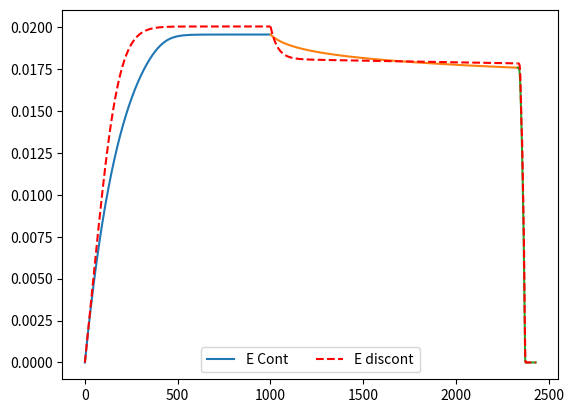
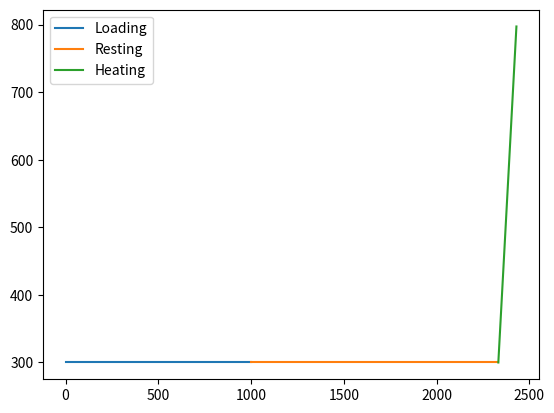
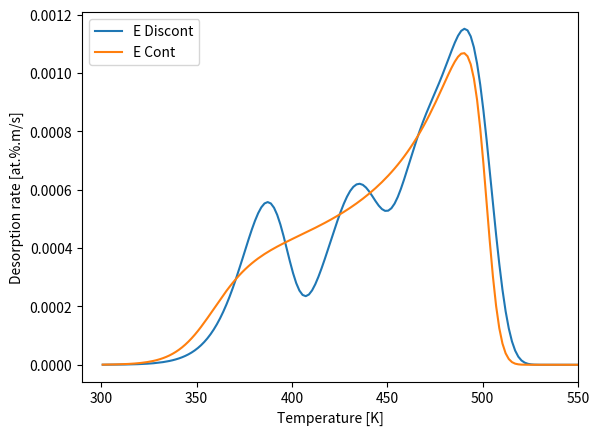

Write the Python code that produced these figures, in order.
import numpy as np
import matplotlib.pyplot as plt
from scipy.integrate import odeint

# My first comment

E_constant = False
TDS = True
E = 1.3

def MacNabb1(C, t):
    T, cL, CT = C
    LatticeP = 3.16E-7 * 3.16E-7
    Nt = 3.62e-3
    NL = 6.32e19
    thetaT = CT/Nt
    phi = 0.0059*thetaT**3 -0.0083*thetaT**2 
    phi2 = 0.0059*(6-thetaT)**3 - 0.0085*(6-thetaT)**2 + 0.0023*(6-thetaT)
    phi=1
    phi2=1
    xEpi = -0.0179*thetaT**2 + 0.0381*thetaT + 1.284     # parabolique
    k = (1.38e-1/LatticeP)*np.exp(-0.39/(8.62e-5*T))
    p = 1e13*np.exp(-xEpi/(8.62e-5*T)) 
    dCTdt = k/NL*cL*(Nt - CT/6) - p*CT
    dCLdt = 0.
    dTdt = 0.
    return [dTdt, dCLdt, dCTdt]

def MacNabb2(C, t):
    T, cL, CT = C
    LatticeP = 3.16E-7 * 3.16E-7
    Nt = 3.62e-3
    NL = 6.32e19
    thetaT = CT/Nt
    phi = 0.0059*thetaT**3 -0.0083*thetaT**2 
    phi2 = 0.0059*(6-thetaT)**3 - 0.0085*(6-thetaT)**2 + 0.0023*(6-thetaT)
    phi=1
    phi2=1
    xEpi = -0.0179*thetaT**2 + 0.0381*thetaT + 1.284     # parabolique
    k = (1.38e-1/LatticeP)*np.exp(-0.39/(8.62e-5*T))
    p = 1e13*np.exp(-xEpi/(8.62e-5*T)) 
    #dCTdt = k/NL*cL*(Nt - CT/6*phi) - p*Nt*(1 - phi2)
    dCTdt = k/NL*cL*(Nt - CT/6) - p*CT
    dCLdt = 0.
    dTdt = 0.
    return [dTdt, dCLdt, dCTdt]

def MacNabb3(C, t):
    T, cL, CT = C
    LatticeP = 3.16E-7 * 3.16E-7
    Nt = 3.62e-3
    NL = 6.32e19
    thetaT = CT/Nt
    phi = 0.0059*thetaT**3 -0.0083*thetaT**2 
    phi2 = 0.0059*(6-thetaT)**3 - 0.0085*(6-thetaT)**2 + 0.0023*(6-thetaT)
    xEpi = -0.0179*thetaT**2 + 0.0381*thetaT + 1.284     # parabolique
    phi=1
    phi2=1
    xEpi = -0.0179*thetaT**2 + 0.0381*thetaT + 1.284     # parabolique
    k = (1.38e-1/LatticeP)*np.exp(-0.39/(8.62e-5*T))
    p = 1e13*np.exp(-xEpi/(8.62e-5*T)) 
    #dCTdt = k/NL*cL*(Nt - CT/6*phi) - p*Nt*(1 - phi2)
    dCTdt = k/NL*cL*(Nt - CT/6) - p*CT
    dCLdt = 0.
    dTdt = 5.1
    return [dTdt, dCLdt, dCTdt]

def Hodille1(C, t):
    T, cL, N0, N1, N2, N3, N4, N5, N6, Ct  = C
    LatticeP = 3.16E-7 * 3.16E-7
    NL = 6.32e19
    xev = 1.602176634e-19*6.022e23
    k = (1.38e-1/LatticeP)*np.exp(-0.39*xev/(8.31*T))
    Epi = [1.3042, 1.2886, 1.2372, 1.1500, 1.0270, 0.8682]   # parabolique
    #Epi = [1.31, 1.3, 1.19, 1.17, 1.06, 0.85]               # Hodille
    #Epi = [1.3099, 1.218, 1.126, 1.03399, 0.942, 0.84999]    # Lineaire
    p1 = 1e13*np.exp(-Epi[0]/(8.62e-5*T))
    p2 = 1e13*np.exp(-Epi[1]/(8.62e-5*T))
    p3 = 1e13*np.exp(-Epi[2]/(8.62e-5*T))
    p4 = 1e13*np.exp(-Epi[3]/(8.62e-5*T))
    p5 = 1e13*np.exp(-Epi[4]/(8.62e-5*T))
    p6 = 1e13*np.exp(-Epi[5]/(8.62e-5*T))
    if E_constant:
        p1 = 1e13*np.exp(-E/(8.62e-5*T))
        p2 = 1e13*np.exp(-E/(8.62e-5*T))
        p3 = 1e13*np.exp(-E/(8.62e-5*T))
        p4 = 1e13*np.exp(-E/(8.62e-5*T))
        p5 = 1e13*np.exp(-E/(8.62e-5*T))
        p6 = 1e13*np.exp(-E/(8.62e-5*T))
    dN0dt = -k*cL/NL*N0 + p1*N1
    dN1dt = -k*cL/NL*N1 + k*cL/NL*N0 - p1*N1 + p2*N2
    dN2dt = -k*cL/NL*N2 + k*cL/NL*N1 - p2*N2 + p3*N3
    dN3dt = -k*cL/NL*N3 + k*cL/NL*N2 - p3*N3 + p4*N4
    dN4dt = -k*cL/NL*N4 + k*cL/NL*N3 - p4*N4 + p5*N5
    dN5dt = -k*cL/NL*N5 + k*cL/NL*N4 - p5*N5 + p6*N6
    dN6dt = k*cL/NL*N5 - p6*N6
    #dCt = k*cL/NL*(Nt - N6) - (p1*N1 + p2*N2 + p3*N3 + p4*N4 + p5*N5 + p6*N6)
    dCt = dN1dt + 2*dN2dt + 3*dN3dt + 4*dN4dt + 5*dN5dt + 6*dN6dt
    #dCt = k*cL/NL*(Nt - Ct) - (p1*N1 + p2*N2 + p3*N3 + p4*N4 + p5*N5 + p6*N6)
    dCLdt = 0.
    dTdt = 0.
    return [dTdt, dCLdt, dN0dt, dN1dt, dN2dt, dN3dt, dN4dt, dN5dt, dN6dt, dCt]

def Hodille2(C, t):
    T, cL, N0, N1, N2, N3, N4, N5, N6, Ct  = C
    LatticeP = 3.16E-7 * 3.16E-7
    NL = 6.32e19
    xev = 1.602176634e-19*6.022e23
    k = (1.38e-1/LatticeP)*np.exp(-0.39*xev/(8.31*T))
    Epi = [1.3042, 1.2886, 1.2372, 1.1500, 1.0270, 0.8682]   # parabolique
    #Epi = [1.31, 1.3, 1.19, 1.17, 1.06, 0.85]               # Hodille
    #Epi = [1.3099, 1.218, 1.126, 1.03399, 0.942, 0.84999]    # Lineaire
    p1 = 1e13*np.exp(-Epi[0]/(8.62e-5*T))
    p2 = 1e13*np.exp(-Epi[1]/(8.62e-5*T))
    p3 = 1e13*np.exp(-Epi[2]/(8.62e-5*T))
    p4 = 1e13*np.exp(-Epi[3]/(8.62e-5*T))
    p5 = 1e13*np.exp(-Epi[4]/(8.62e-5*T))
    p6 = 1e13*np.exp(-Epi[5]/(8.62e-5*T))
    if E_constant:
        p1 = 1e13*np.exp(-E/(8.62e-5*T))
        p2 = 1e13*np.exp(-E/(8.62e-5*T))
        p3 = 1e13*np.exp(-E/(8.62e-5*T))
        p4 = 1e13*np.exp(-E/(8.62e-5*T))
        p5 = 1e13*np.exp(-E/(8.62e-5*T))
        p6 = 1e13*np.exp(-E/(8.62e-5*T))
    dN0dt = -k*cL/NL*N0 + p1*N1
    dN1dt = -k*cL/NL*N1 + k*cL/NL*N0 - p1*N1 + p2*N2
    dN2dt = -k*cL/NL*N2 + k*cL/NL*N1 - p2*N2 + p3*N3
    dN3dt = -k*cL/NL*N3 + k*cL/NL*N2 - p3*N3 + p4*N4
    dN4dt = -k*cL/NL*N4 + k*cL/NL*N3 - p4*N4 + p5*N5
    dN5dt = -k*cL/NL*N5 + k*cL/NL*N4 - p5*N5 + p6*N6
    dN6dt = k*cL/NL*N5 - p6*N6
    #dCt = k*cL/NL*(Nt - N6) - (p1*N1 + p2*N2 + p3*N3 + p4*N4 + p5*N5 + p6*N6)
    dCt = dN1dt + 2*dN2dt + 3*dN3dt + 4*dN4dt + 5*dN5dt + 6*dN6dt
    #dCt = k*cL/NL*(Nt - Ct) - (p1*N1 + p2*N2 + p3*N3 + p4*N4 + p5*N5 + p6*N6)
    dCLdt = 0.
    dTdt = 0.
    return [dTdt, dCLdt, dN0dt, dN1dt, dN2dt, dN3dt, dN4dt, dN5dt, dN6dt, dCt]

def Hodille3(C, t):
    T, cL, N0, N1, N2, N3, N4, N5, N6, Ct  = C
    LatticeP = 3.16E-7 * 3.16E-7
    NL = 6.32e19
    k = (1.38e-1/LatticeP)*np.exp(-0.39/(8.62e-5*T))
    Epi = [1.3042, 1.2886, 1.2372, 1.1500, 1.0270, 0.8682]   # parabolique
    #Epi = [1.31, 1.3, 1.19, 1.17, 1.06, 0.85]               # Hodille
    #Epi = [1.3099, 1.218, 1.126, 1.03399, 0.942, 0.84999]    # Lineaire
    p1 = 1e13*np.exp(-Epi[0]/(8.62e-5*T))
    p2 = 1e13*np.exp(-Epi[1]/(8.62e-5*T))
    p3 = 1e13*np.exp(-Epi[2]/(8.62e-5*T))
    p4 = 1e13*np.exp(-Epi[3]/(8.62e-5*T))
    p5 = 1e13*np.exp(-Epi[4]/(8.62e-5*T))
    p6 = 1e13*np.exp(-Epi[5]/(8.62e-5*T))
    if E_constant:
        p1 = 1e13*np.exp(-E/(8.62e-5*T))
        p2 = 1e13*np.exp(-E/(8.62e-5*T))
        p3 = 1e13*np.exp(-E/(8.62e-5*T))
        p4 = 1e13*np.exp(-E/(8.62e-5*T))
        p5 = 1e13*np.exp(-E/(8.62e-5*T))
        p6 = 1e13*np.exp(-E/(8.62e-5*T))
    dN0dt = -k*cL/NL*N0 + p1*N1
    dN1dt = -k*cL/NL*N1 + k*cL/NL*N0 - p1*N1 + p2*N2
    dN2dt = -k*cL/NL*N2 + k*cL/NL*N1 - p2*N2 + p3*N3
    dN3dt = -k*cL/NL*N3 + k*cL/NL*N2 - p3*N3 + p4*N4
    dN4dt = -k*cL/NL*N4 + k*cL/NL*N3 - p4*N4 + p5*N5
    dN5dt = -k*cL/NL*N5 + k*cL/NL*N4 - p5*N5 + p6*N6
    dN6dt = k*cL/NL*N5 - p6*N6
    #dCt = k*cL/NL*(Nt - N6) - (p1*N1 + p2*N2 + p3*N3 + p4*N4 + p5*N5 + p6*N6)
    dCt = dN1dt + 2*dN2dt + 3*dN3dt + 4*dN4dt + 5*dN5dt + 6*dN6dt
    #dCt = k*cL/NL*(Nt - Ct) - (p1*N1 + p2*N2 + p3*N3 + p4*N4 + p5*N5 + p6*N6)
    dCLdt = 0.
    dTdt = 5.1
    return [dTdt, dCLdt, dN0dt, dN1dt, dN2dt, dN3dt, dN4dt, dN5dt, dN6dt, dCt]

# solve ode python MacNabb-------------------

# Step-1 : loading ---------------------
CL0 = 5e12
CT0 = 0.0
T0 = 300.
C_0 = [T0, CL0, CT0]
time1 = np.linspace(0, 1000, 1000)
sol = odeint(MacNabb1, C_0, t=time1)
T_sol1 = sol.T[0]
CL_macNabb1 = sol.T[1]
CT_macNabb1 = sol.T[2]

C_0 = [T0, CL0, 3.62e-3, 0., 0., 0., 0., 0., 0., 0.]
sol = odeint(Hodille1, C_0, t=time1)
N0_Hodille = sol.T[2]
N1_Hodille = sol.T[3]
N2_Hodille = sol.T[4]
N3_Hodille = sol.T[5]
N4_Hodille = sol.T[6]
N5_Hodille = sol.T[7]
N6_Hodille = sol.T[8]
Ct_Hodille1 = sol.T[9]

plt.figure(1)
plt.plot(time1, CT_macNabb1, label='E Cont')
plt.plot(time1, Ct_Hodille1, linestyle='--', label='E discont', color='r')
plt.legend(loc='lower center', ncol = 2)

plt.figure(2)
plt.plot(time1, T_sol1, label = 'Loading')

# Step-2 : Resting ---------------------
CL0 = 0
CT0 = CT_macNabb1[-1]
T0 = 300.
C_0 = [T0, CL0, CT0]
time2 = np.linspace(1000.5, 2332, 1000)
sol = odeint(MacNabb2, C_0, t=time2)
T_sol2 = sol.T[0]
CL_macNabb2 = sol.T[1]
CT_macNabb2 = sol.T[2]

C_0 = [T0, CL0, N0_Hodille[-1], N1_Hodille[-1], N2_Hodille[-1], N3_Hodille[-1], N4_Hodille[-1], N5_Hodille[-1], N6_Hodille[-1] , Ct_Hodille1[-1]]
sol = odeint(Hodille2, C_0, t=time2)
N0_Hodille = sol.T[2]
N1_Hodille = sol.T[3]
N2_Hodille = sol.T[4]
N3_Hodille = sol.T[5]
N4_Hodille = sol.T[6]
N5_Hodille = sol.T[7]
N6_Hodille = sol.T[8]
Ct_Hodille2 = sol.T[9]

plt.figure(1)
plt.plot(time2, CT_macNabb2)
plt.plot(time2, Ct_Hodille2, linestyle='--', color='r')

plt.figure(2)
plt.plot(time2, T_sol2, label='Resting')



# Step-3 : Heating ---------------------
CL0 = 0
CT0 = CT_macNabb2[-1]
T0 = 300.
C_0 = [T0, CL0, CT0]
time3 = np.linspace(2332.5, 2430., 300)
sol = odeint(MacNabb3, C_0, t=time3)
T_sol3 = sol.T[0]
CL_macNabb3 = sol.T[1]
CT_macNabb3 = sol.T[2]

C_0 = [T0, CL0, N0_Hodille[-1], N1_Hodille[-1], N2_Hodille[-1], N3_Hodille[-1], N4_Hodille[-1], N5_Hodille[-1], N6_Hodille[-1] , Ct_Hodille2[-1]]
sol = odeint(Hodille3, C_0, t=time3)
Ct_Hodille3 = sol.T[9]

plt.figure(1)
plt.plot(time3, CT_macNabb3)
plt.plot(time3, Ct_Hodille3, linestyle='--', color='r')

plt.figure(2)
plt.plot(time3, T_sol3, label='Heating')
plt.legend()


time = np.linspace(0,1098,1098)
time = time1.tolist() + time2.tolist() + time3.tolist()
T = T_sol1.tolist() + T_sol2.tolist() + T_sol3.tolist()
CT_macNabb = CT_macNabb1.tolist()+ CT_macNabb2.tolist() + CT_macNabb3.tolist()
Ct_Hodille = Ct_Hodille1.tolist()+ Ct_Hodille2.tolist() + Ct_Hodille3.tolist()

# TDS ------------------------------------------

tm = np.zeros(len(time)-1)
Des1 = np.zeros(len(tm))
Des2 = np.zeros(len(tm))

for i in range(len(tm)):
    tm[i] = (T[i+1] + T[i])/2
    Des1[i] = (Ct_Hodille[i+1] - Ct_Hodille[i])/(time[i+1] - time[i])
    Des2[i] = (CT_macNabb[i+1] - CT_macNabb[i])/(time[i+1] - time[i])

plt.figure(5)
plt.plot(tm[2000:], abs(Des1[2000:]), label= 'E Discont')
plt.plot(tm[2000:], abs(Des2[2000:]), label= 'E Cont')
plt.xlabel('Temperature [K]')
plt.ylabel('Desorption rate [at.%.m/s]')
plt.xlim([290., 550])
#plt.ylim([-7e-5, 1.4e-3])
plt.legend(loc = 'upper left')

#plt.plot(tm, Des2)





















